2-way image classification set "jaguar-and-notjaguar" from GitHub (gb037/ReducingTrainingData); label vocabulary: jaguar, not jaguar.

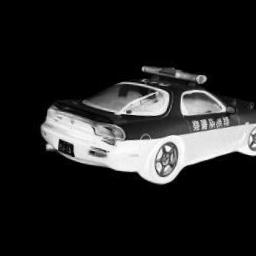
Label: not jaguar

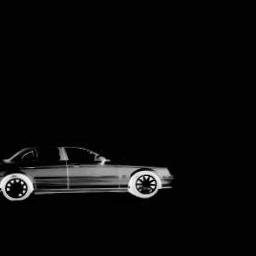
Label: jaguar

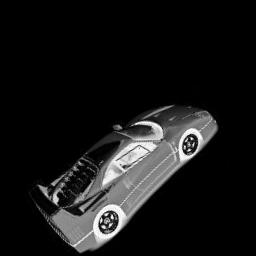
Label: not jaguar

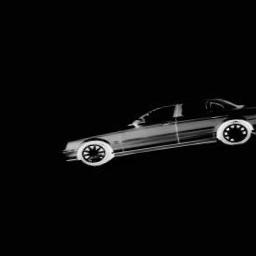
Label: jaguar

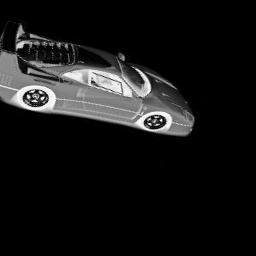
Label: not jaguar

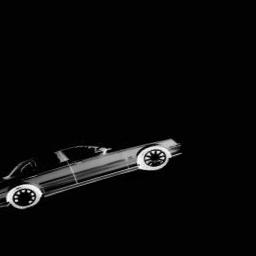
Label: jaguar
